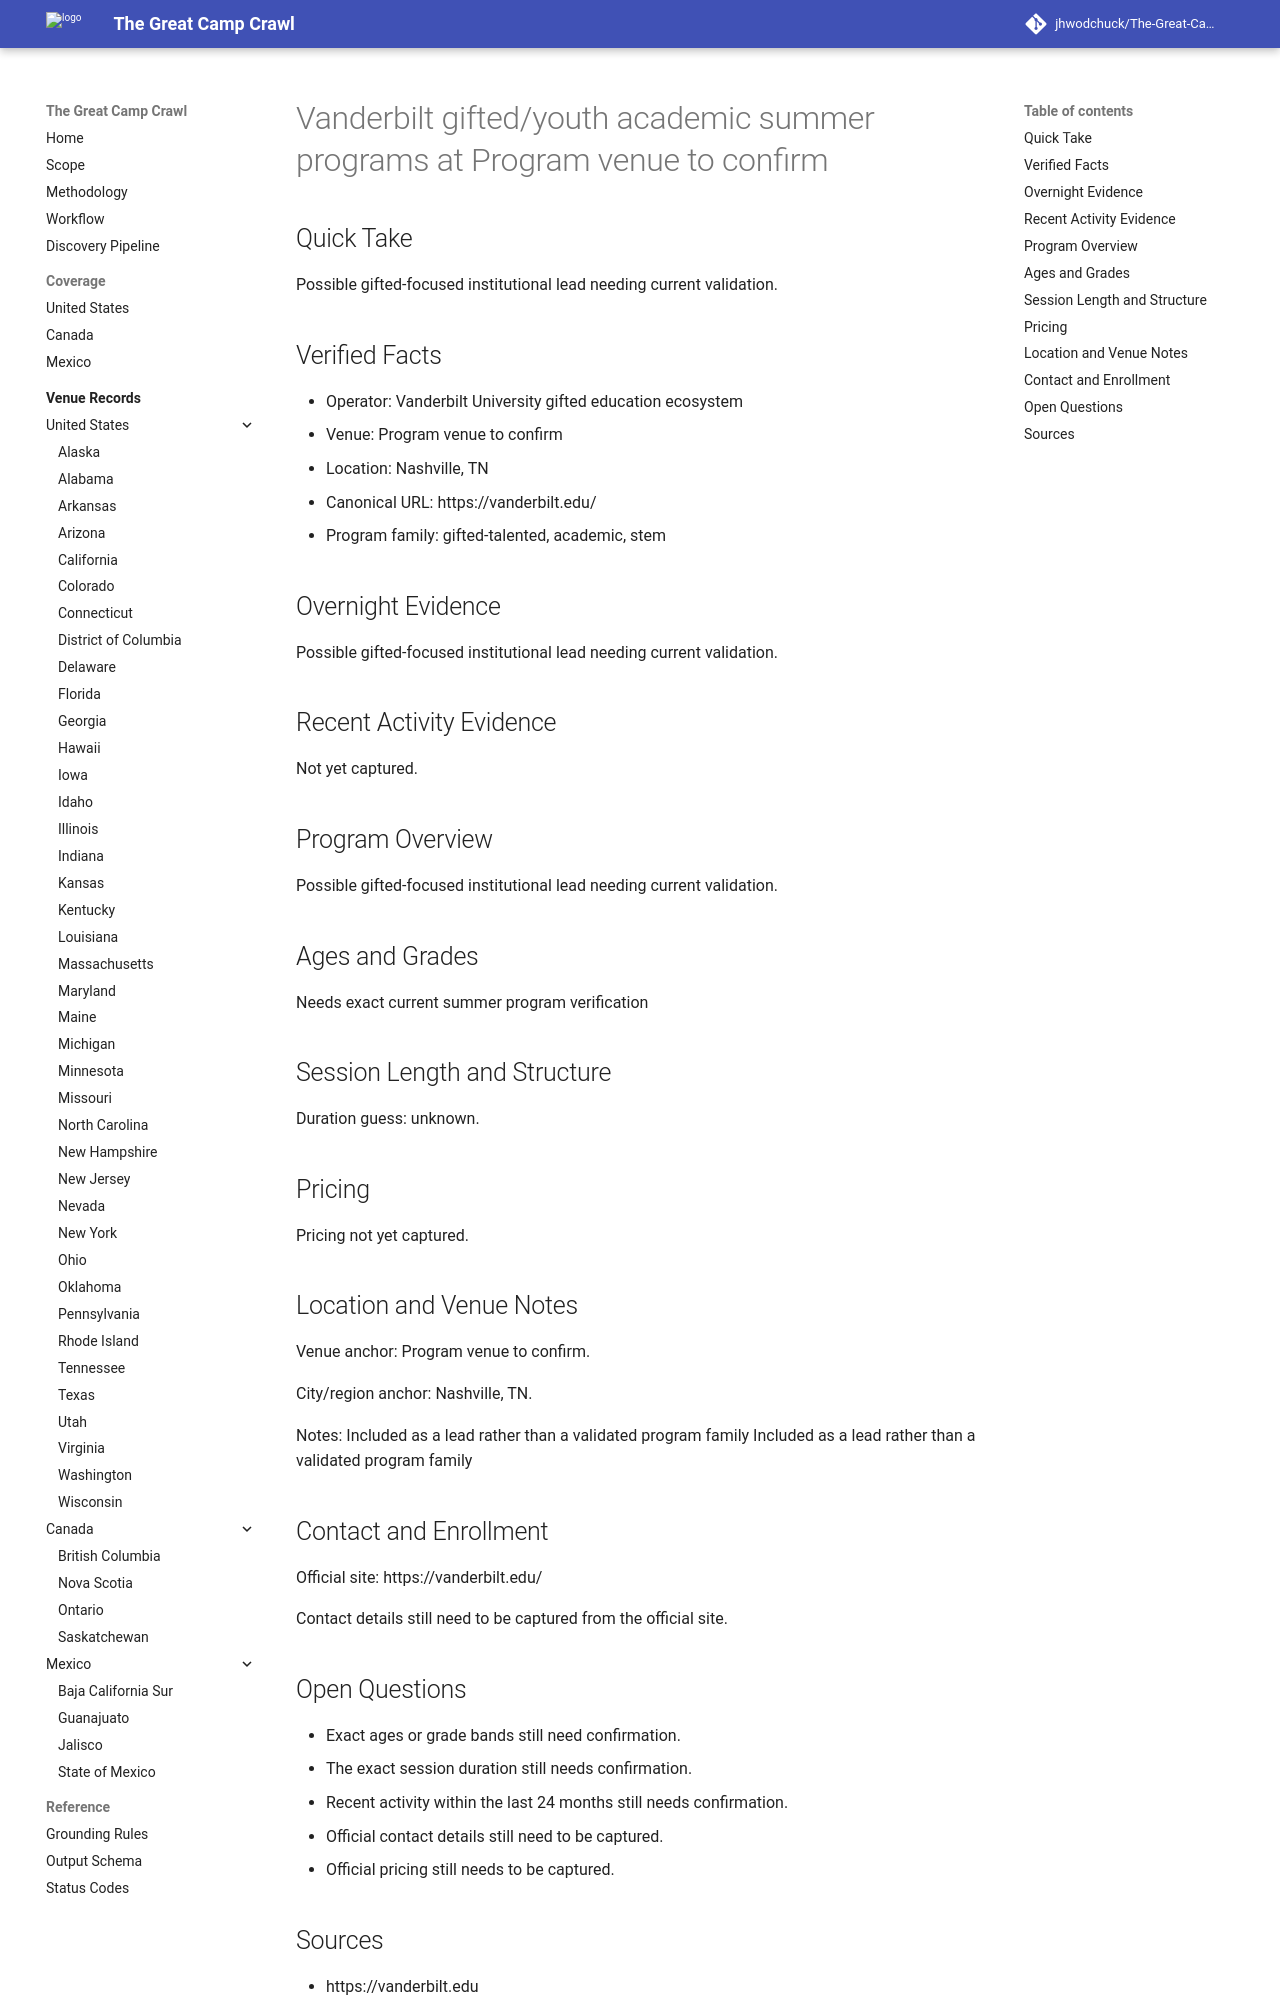

repository: jhwodchuck/The-Great-Camp-Crawl · page: camps/us/tn/vanderbilt-gifted-youth-academic-summer-programs--us-tn-nashville-program-venue-to-confirm--gifted-talented-vanderbilt-savi-or-pty/index.html · generator: mkdocs

---
record_id: gifted-talented-vanderbilt-savi-or-pty
camp_id: vanderbilt-gifted-youth-academic-summer-programs
venue_id: us-tn-nashville-program-venue-to-confirm
name: Vanderbilt gifted/youth academic summer programs
display_name: Vanderbilt gifted/youth academic summer programs at Program venue to
  confirm
country: US
country_name: United States
region: TN
region_name: Tennessee
city: Nashville
venue_name: Program venue to confirm
program_family:
- gifted-talented
- academic
- stem
camp_types:
- program-dependent
priority_flags:
  college_precollege: null
  one_week_plus: false
languages_found:
- en
source_language_primary: en
activity_status: unknown
activity_evidence_window_months: 24
duration:
  min_days: null
  max_days: null
pricing:
  currency: USD
  amount_min: null
  amount_max: null
  boarding_included: null
ages:
  min: null
  max: null
grades:
  min: null
  max: null
operator:
  name: Vanderbilt University gifted education ecosystem
  type: university
website:
  canonical_url: https://vanderbilt.edu
  admissions_url: null
  session_dates_url: null
  pricing_url: null
contact:
  email: null
  phone: null
location:
  address: null
  postal_code: null
  latitude: null
  longitude: null
verification:
  overnight_confirmed: true
  active_past_2_years_confirmed: false
  confidence: medium
  last_verified: '2026-04-13'
evidence:
  overnight_source_url: https://vanderbilt.edu
  recent_activity_source_url: null
  duration_source_url: null
  pricing_source_url: null
tags:
- us
- tn
- nashville
- gifted-talented
- academic
- stem
- program-dependent
draft_status: draft
---

# Vanderbilt gifted/youth academic summer programs at Program venue to confirm

## Quick Take
Possible gifted-focused institutional lead needing current validation.

## Verified Facts
- Operator: Vanderbilt University gifted education ecosystem
- Venue: Program venue to confirm
- Location: Nashville, TN
- Canonical URL: https://vanderbilt.edu/
- Program family: gifted-talented, academic, stem

## Overnight Evidence
Possible gifted-focused institutional lead needing current validation.

## Recent Activity Evidence
Not yet captured.

## Program Overview
Possible gifted-focused institutional lead needing current validation.

## Ages and Grades
Needs exact current summer program verification

## Session Length and Structure
Duration guess: unknown.

## Pricing
Pricing not yet captured.

## Location and Venue Notes
Venue anchor: Program venue to confirm.

City/region anchor: Nashville, TN.

Notes: Included as a lead rather than a validated program family Included as a lead rather than a validated program family

## Contact and Enrollment
Official site: https://vanderbilt.edu/

Contact details still need to be captured from the official site.
